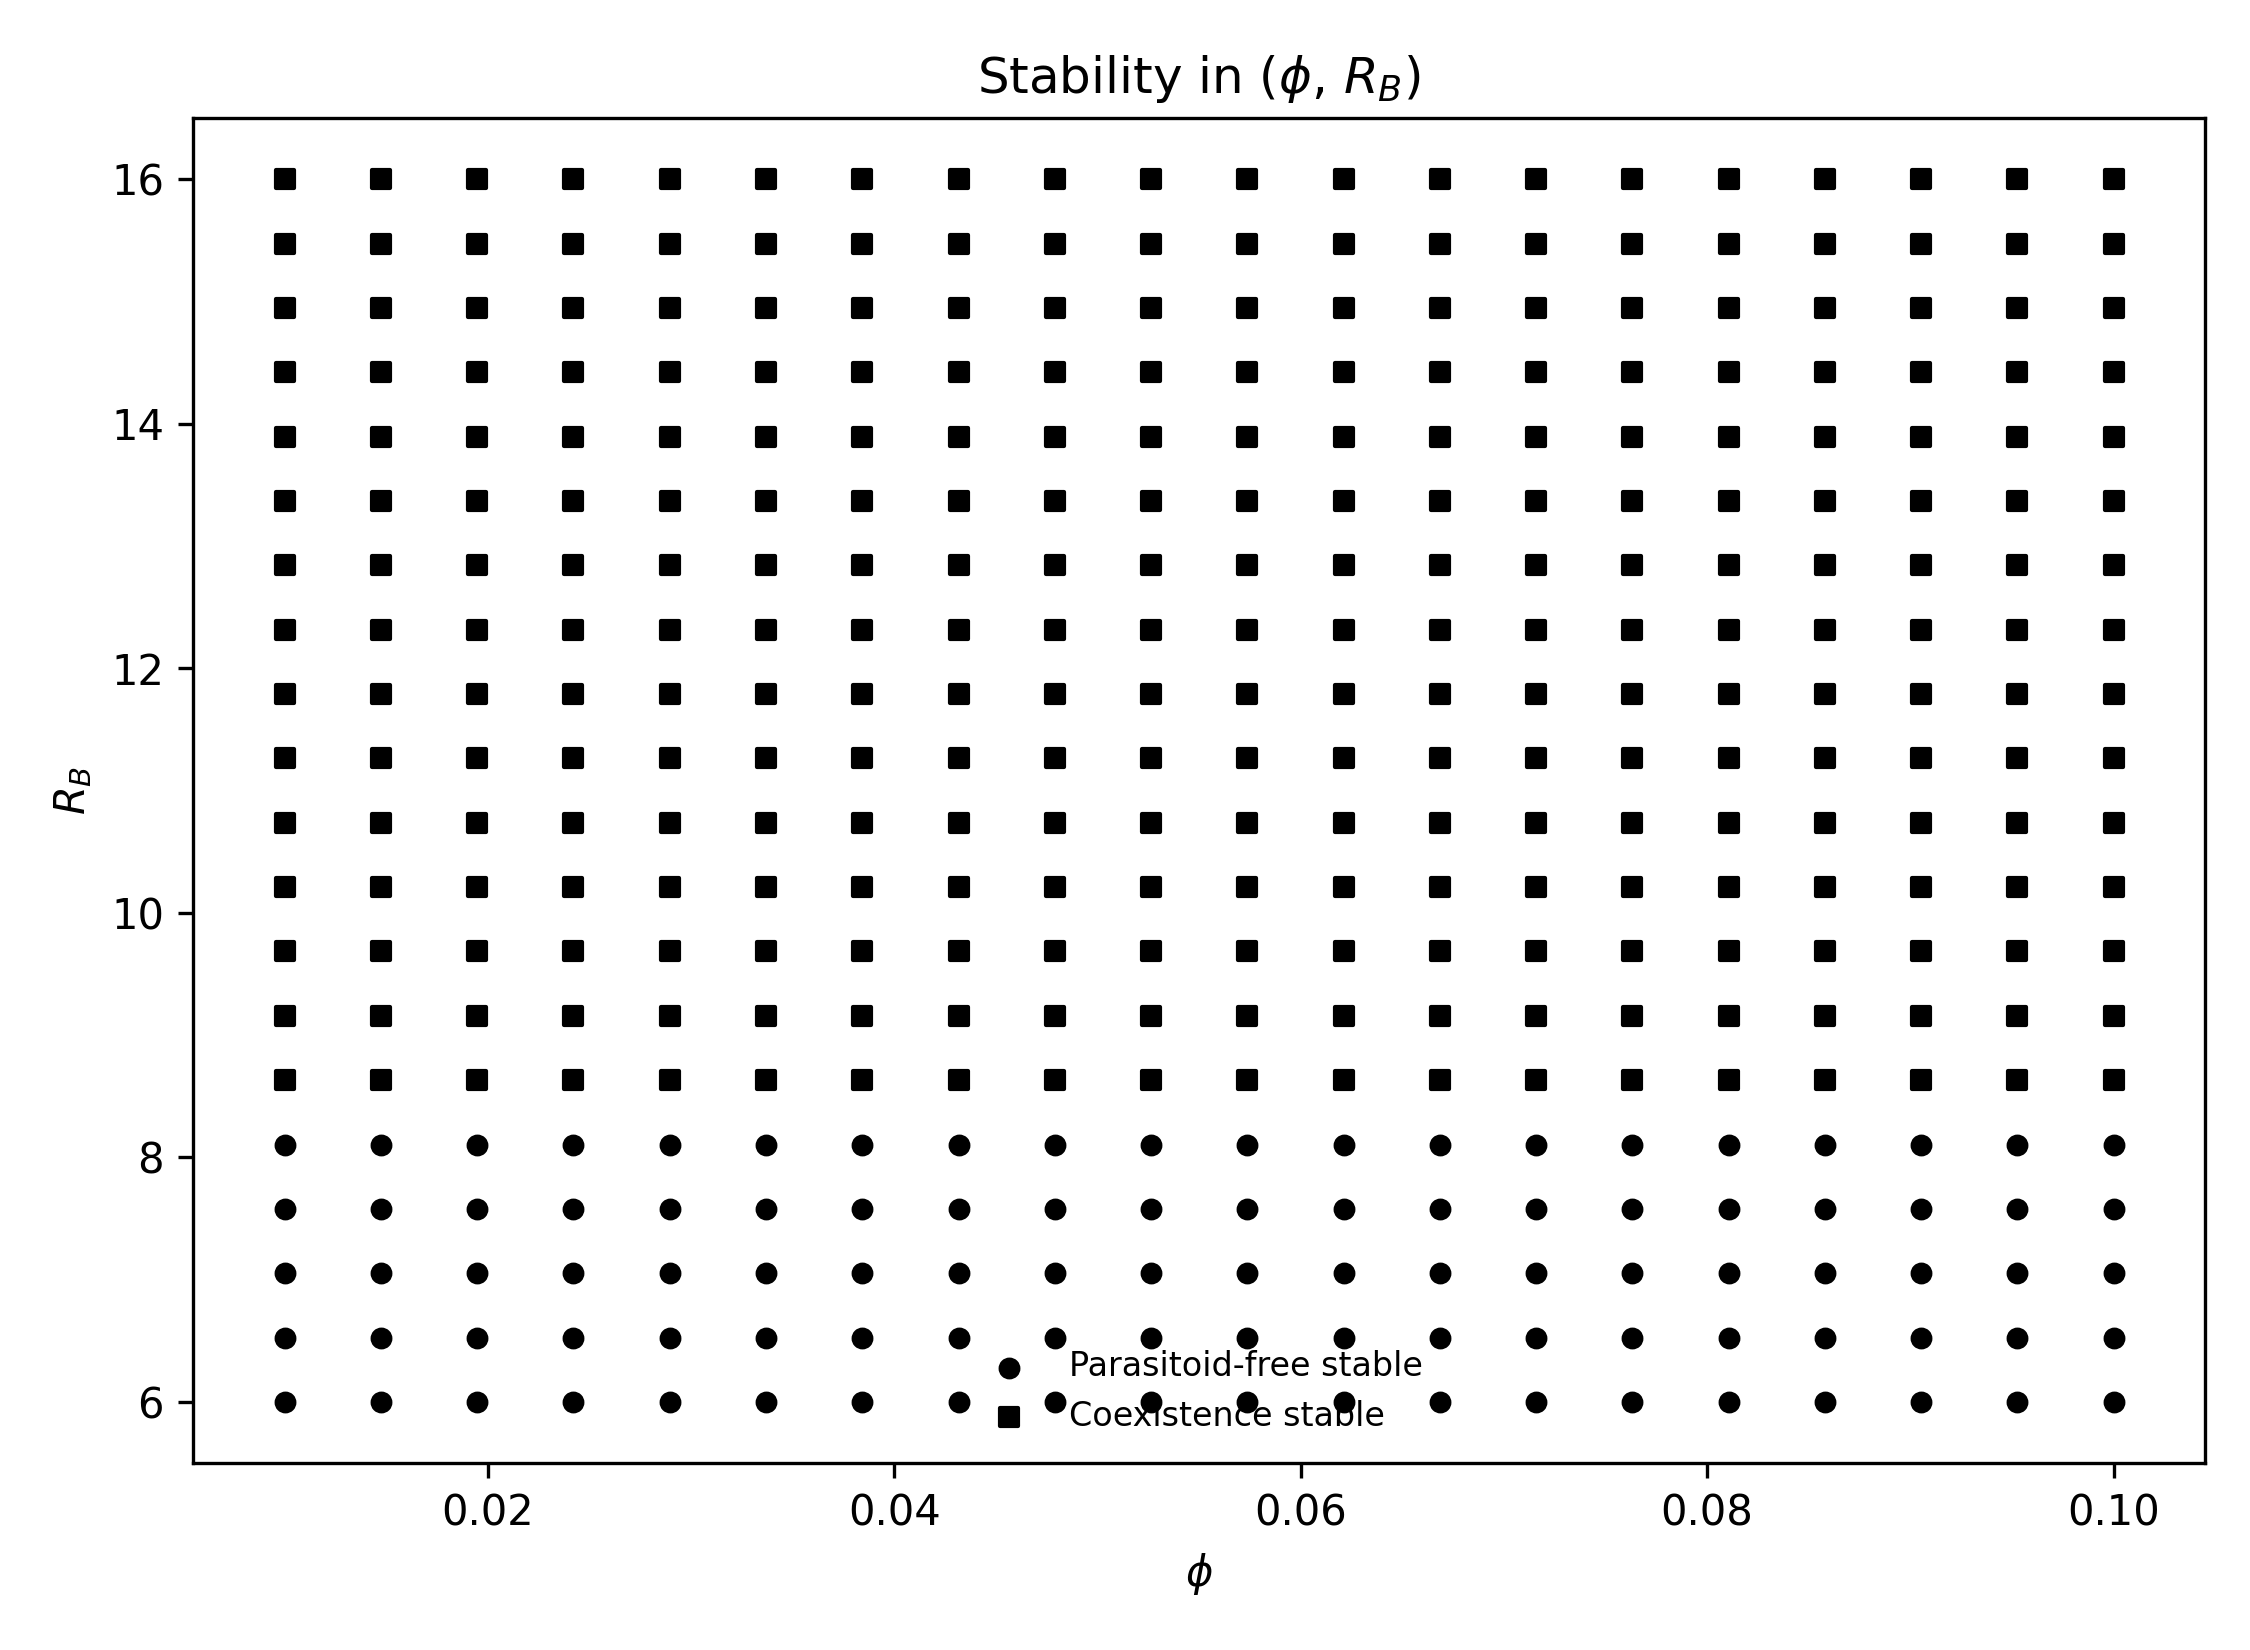

The file beside this chart, header and first rows:
plane, x, y, code, A_pf, K_pf, maxeig_pf, A_co, F_co, K_co, maxeig_co
phi_RB, 0.01, 6.0, 1, 0.6045, 1.709, 0.7457, 0.6045, -1.8714852306880713e-20, 1.709, 0.7457
phi_RB, 0.01474, 6.0, 1, 0.6039, 1.707, 0.7454, 0.6039, 1.0924294045620106e-20, 1.707, 0.7454
phi_RB, 0.01947, 6.0, 1, 0.6032, 1.705, 0.7452, 0.6032, -1.9131166896961754e-21, 1.705, 0.7452
phi_RB, 0.02421, 6.0, 1, 0.6026, 1.704, 0.7449, 0.6026, -2.1415247636148644e-20, 1.704, 0.7449
phi_RB, 0.02895, 6.0, 1, 0.602, 1.702, 0.7447, 0.602, -2.6981187650478846e-21, 1.702, 0.7447
phi_RB, 0.03368, 6.0, 1, 0.6014, 1.7, 0.7444, 0.6014, -9.276433135347268e-21, 1.7, 0.7444
phi_RB, 0.03842, 6.0, 1, 0.6008, 1.699, 0.7441, 0.6008, -1.417330277977641e-20, 1.699, 0.7441
phi_RB, 0.04316, 6.0, 1, 0.6002, 1.697, 0.7439, 0.6002, -8.424625118370356e-21, 1.697, 0.7439
phi_RB, 0.04789, 6.0, 1, 0.5996, 1.695, 0.7436, 0.5996, 7.97744736142539e-21, 1.695, 0.7436
phi_RB, 0.05263, 6.0, 1, 0.599, 1.694, 0.7434, 0.599, -1.9011416145474972e-20, 1.694, 0.7434
phi_RB, 0.05737, 6.0, 1, 0.5984, 1.692, 0.7431, 0.5984, -1.701395389243449e-20, 1.692, 0.7431
phi_RB, 0.06211, 6.0, 1, 0.5978, 1.69, 0.7429, 0.5978, -2.182854269387644e-20, 1.69, 0.7429
phi_RB, 0.06684, 6.0, 1, 0.5972, 1.689, 0.7426, 0.5972, -6.0962041863969985e-21, 1.689, 0.7426
phi_RB, 0.07158, 6.0, 1, 0.5966, 1.687, 0.7424, 0.5966, -3.250571350227045e-20, 1.687, 0.7424
phi_RB, 0.07632, 6.0, 1, 0.596, 1.686, 0.7421, 0.596, 7.553860609757915e-21, 1.686, 0.7421
phi_RB, 0.08105, 6.0, 1, 0.5954, 1.684, 0.7419, 0.5954, 6.536773990015952e-21, 1.684, 0.7419
phi_RB, 0.08579, 6.0, 1, 0.5948, 1.682, 0.7416, 0.5948, 1.0125230101803387e-20, 1.682, 0.7416
phi_RB, 0.09053, 6.0, 1, 0.5942, 1.681, 0.7414, 0.5942, 1.031249260454449e-21, 1.681, 0.7414
phi_RB, 0.09526, 6.0, 1, 0.5936, 1.679, 0.7411, 0.5936, 1e-12, 1.679, 0.7411
phi_RB, 0.1, 6.0, 1, 0.593, 1.678, 0.7409, 0.593, -1.5982117164108478e-20, 1.678, 0.7409
phi_RB, 0.01, 6.526, 1, 0.8157, 1.708, 0.6851, 0.8157, -2.7781327373378346e-21, 1.708, 0.6851
phi_RB, 0.01474, 6.526, 1, 0.8145, 1.705, 0.6846, 0.8145, 4.7550348265640084e-21, 1.705, 0.6846
phi_RB, 0.01947, 6.526, 1, 0.8134, 1.703, 0.6842, 0.8134, 2.628456485564799e-20, 1.703, 0.6842
phi_RB, 0.02421, 6.526, 1, 0.8123, 1.701, 0.6838, 0.8123, -1.3272237934467814e-20, 1.701, 0.6838
phi_RB, 0.02895, 6.526, 1, 0.8112, 1.699, 0.6834, 0.8112, -3.003447769688686e-20, 1.699, 0.6834
phi_RB, 0.03368, 6.526, 1, 0.8101, 1.696, 0.6829, 0.8101, -2.3968128147085458e-20, 1.696, 0.6829
phi_RB, 0.03842, 6.526, 1, 0.809, 1.694, 0.6825, 0.809, 3.714814129975697e-20, 1.694, 0.6825
phi_RB, 0.04316, 6.526, 1, 0.8078, 1.692, 0.6821, 0.8078, -2.3955622896823953e-20, 1.692, 0.6821
phi_RB, 0.04789, 6.526, 1, 0.8067, 1.69, 0.6817, 0.8067, 4.914810739551021e-21, 1.69, 0.6817
phi_RB, 0.05263, 6.526, 1, 0.8057, 1.687, 0.6812, 0.8057, -2.057065988002149e-20, 1.687, 0.6812
phi_RB, 0.05737, 6.526, 1, 0.8046, 1.685, 0.6808, 0.8046, 1.8170587456711603e-20, 1.685, 0.6808
phi_RB, 0.06211, 6.526, 1, 0.8035, 1.683, 0.6804, 0.8035, -3.2078907289341913e-20, 1.683, 0.6804
phi_RB, 0.06684, 6.526, 1, 0.8024, 1.681, 0.68, 0.8024, -9.879300581520849e-21, 1.681, 0.68
phi_RB, 0.07158, 6.526, 1, 0.8013, 1.679, 0.6796, 0.8013, -2.524700773717765e-20, 1.679, 0.6796
phi_RB, 0.07632, 6.526, 1, 0.8003, 1.677, 0.6791, 0.8003, 5.190356395378512e-22, 1.677, 0.6791
phi_RB, 0.08105, 6.526, 1, 0.7992, 1.674, 0.6787, 0.7992, 1.0933085263009183e-20, 1.674, 0.6787
phi_RB, 0.08579, 6.526, 1, 0.7981, 1.672, 0.6783, 0.7981, 1.273311044943609e-20, 1.672, 0.6783
phi_RB, 0.09053, 6.526, 1, 0.7971, 1.67, 0.6779, 0.7971, -1.8023411305833427e-20, 1.67, 0.6779
phi_RB, 0.09526, 6.526, 1, 0.796, 1.668, 0.6775, 0.796, 2.0025549875832963e-20, 1.668, 0.6775
phi_RB, 0.1, 6.526, 1, 0.795, 1.666, 0.6771, 0.795, -2.0737114428271624e-20, 1.666, 0.6771
phi_RB, 0.01, 7.053, 1, 1.028, 1.706, 0.6334, 1.028, -2.444380142794963e-20, 1.706, 0.6334
phi_RB, 0.01474, 7.053, 1, 1.026, 1.703, 0.6328, 1.026, 6.036923043796293e-21, 1.703, 0.6328
phi_RB, 0.01947, 7.053, 1, 1.024, 1.701, 0.6321, 1.024, 6.0475786487378815e-21, 1.701, 0.6321
phi_RB, 0.02421, 7.053, 1, 1.023, 1.698, 0.6315, 1.023, -1.836737243196826e-20, 1.698, 0.6315
phi_RB, 0.02895, 7.053, 1, 1.021, 1.695, 0.6309, 1.021, 1.036957513500436e-20, 1.695, 0.6309
phi_RB, 0.03368, 7.053, 1, 1.019, 1.692, 0.6302, 1.019, -4.2620416640257787e-20, 1.692, 0.6302
phi_RB, 0.03842, 7.053, 1, 1.017, 1.689, 0.6296, 1.017, 2.159722131245856e-21, 1.689, 0.6296
phi_RB, 0.04316, 7.053, 1, 1.016, 1.687, 0.629, 1.016, 9.779891665254493e-13, 1.687, 0.629
phi_RB, 0.04789, 7.053, 1, 1.014, 1.684, 0.6284, 1.014, -2.6127953675907882e-21, 1.684, 0.6284
phi_RB, 0.05263, 7.053, 1, 1.012, 1.681, 0.6278, 1.012, -1.7908345757034935e-20, 1.681, 0.6278
phi_RB, 0.05737, 7.053, 1, 1.01, 1.678, 0.6272, 1.01, 4.995075996224809e-20, 1.678, 0.6272
phi_RB, 0.06211, 7.053, 1, 1.009, 1.676, 0.6265, 1.009, -2.963467622484973e-20, 1.676, 0.6265
phi_RB, 0.06684, 7.053, 1, 1.007, 1.673, 0.6259, 1.007, -5.28261793178211e-21, 1.673, 0.6259
phi_RB, 0.07158, 7.053, 1, 1.005, 1.67, 0.6253, 1.005, -7.571163749910297e-21, 1.67, 0.6253
phi_RB, 0.07632, 7.053, 1, 1.004, 1.668, 0.6247, 1.004, 8.464174085562872e-21, 1.668, 0.6247
phi_RB, 0.08105, 7.053, 1, 1.002, 1.665, 0.6241, 1.002, -1.0508954139256943e-19, 1.665, 0.6241
phi_RB, 0.08579, 7.053, 1, 1, 1.662, 0.6235, 1, 4.3532354790874265e-21, 1.662, 0.6235
phi_RB, 0.09053, 7.053, 1, 0.9986, 1.66, 0.6229, 0.9986, 2.310939673339464e-20, 1.66, 0.6229
phi_RB, 0.09526, 7.053, 1, 0.997, 1.657, 0.6223, 0.997, 2.154894554941393e-20, 1.657, 0.6223
phi_RB, 0.1, 7.053, 1, 0.9954, 1.655, 0.6217, 0.9954, -4.4805596183817564e-20, 1.655, 0.6217
... 340 more rows
